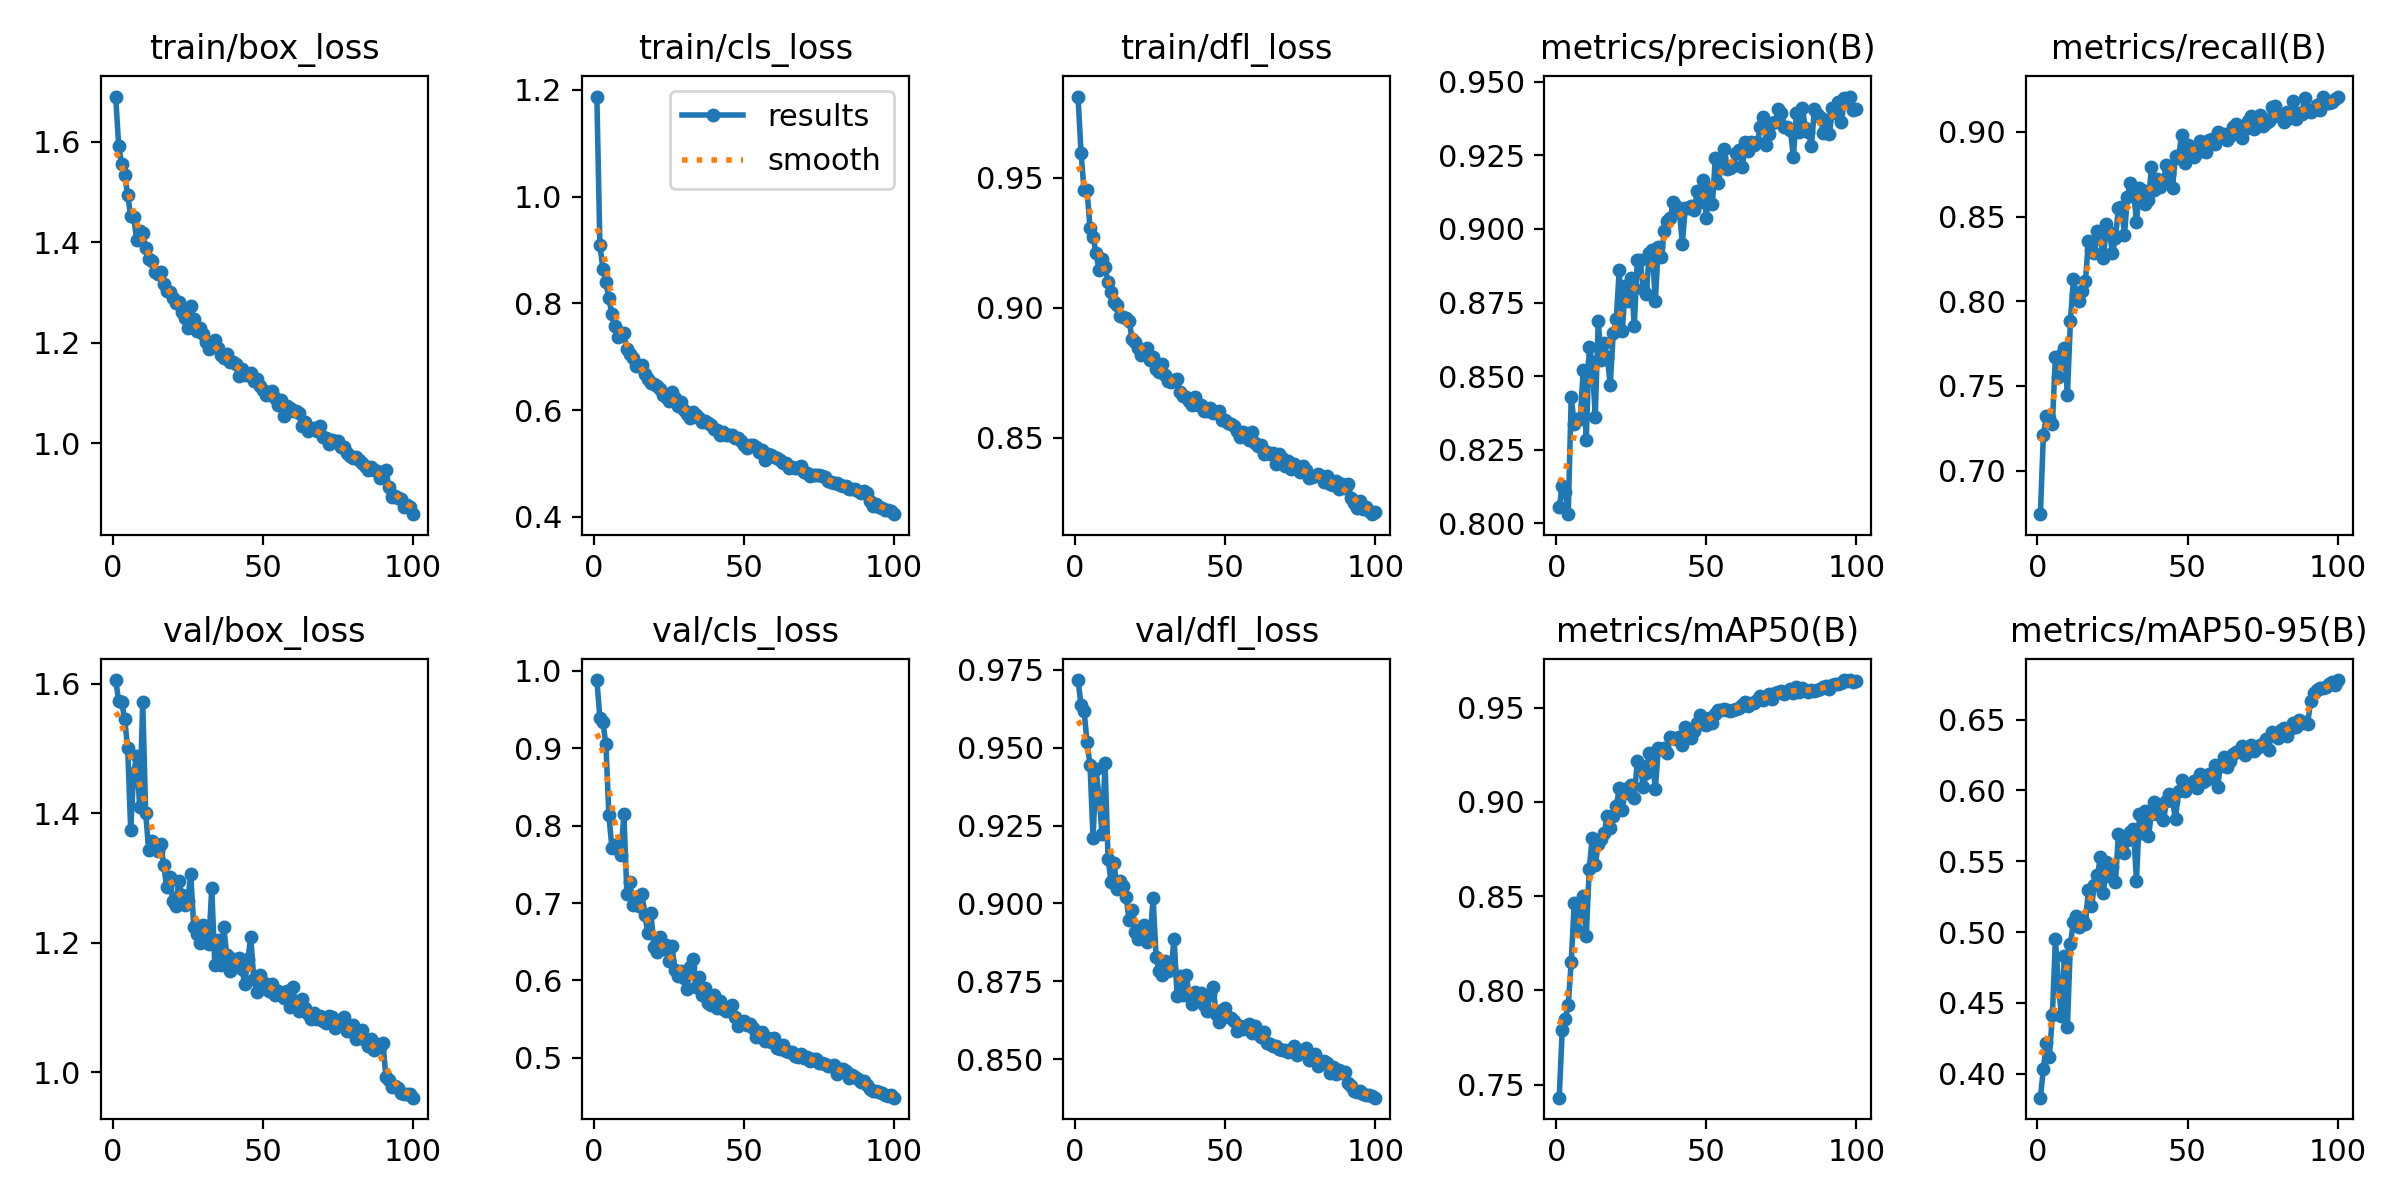

Values plotted in this chart, from the file beside it:
epoch, train/box_loss, train/cls_loss, train/dfl_loss, metrics/precision(B), metrics/recall(B), metrics/mAP50(B), metrics/mAP50-95(B), val/box_loss, val/cls_loss, val/dfl_loss, lr/pg0, lr/pg1, lr/pg2
1, 1.69, 1.187, 0.9811, 0.8054, 0.6743, 0.7431, 0.3832, 1.606, 0.9878, 0.9717, 0.0006629, 0.0006629, 0.0006629
2, 1.591, 0.9099, 0.9595, 0.8127, 0.7213, 0.7788, 0.4036, 1.573, 0.9393, 0.9636, 0.001316, 0.001316, 0.001316
3, 1.555, 0.8652, 0.9452, 0.8106, 0.732, 0.7847, 0.4216, 1.572, 0.9331, 0.9619, 0.001957, 0.001957, 0.001957
4, 1.533, 0.8398, 0.9451, 0.8032, 0.7311, 0.7922, 0.4121, 1.545, 0.9056, 0.9518, 0.001941, 0.001941, 0.001941
5, 1.494, 0.8093, 0.9306, 0.843, 0.7278, 0.8149, 0.4414, 1.5, 0.8137, 0.9444, 0.001921, 0.001921, 0.001921
6, 1.452, 0.7805, 0.9272, 0.8338, 0.7674, 0.8466, 0.495, 1.374, 0.7716, 0.9209, 0.001901, 0.001901, 0.001901
7, 1.45, 0.7571, 0.921, 0.8354, 0.7551, 0.8318, 0.4636, 1.463, 0.7751, 0.943, 0.001881, 0.001881, 0.001881
8, 1.404, 0.7376, 0.9143, 0.8354, 0.768, 0.84, 0.4409, 1.489, 0.7723, 0.9342, 0.001861, 0.001861, 0.001861
9, 1.422, 0.7443, 0.9186, 0.8522, 0.7722, 0.8499, 0.4831, 1.409, 0.7619, 0.9222, 0.001842, 0.001842, 0.001842
10, 1.418, 0.7451, 0.9154, 0.8283, 0.7445, 0.8286, 0.4332, 1.571, 0.8147, 0.9449, 0.001822, 0.001822, 0.001822
11, 1.388, 0.7149, 0.91, 0.8598, 0.7884, 0.8646, 0.4919, 1.4, 0.7121, 0.9144, 0.001802, 0.001802, 0.001802
12, 1.367, 0.7047, 0.906, 0.8549, 0.8129, 0.8808, 0.5073, 1.343, 0.727, 0.907, 0.001782, 0.001782, 0.001782
13, 1.362, 0.6977, 0.9023, 0.8362, 0.8035, 0.8663, 0.5112, 1.358, 0.6972, 0.9129, 0.001762, 0.001762, 0.001762
14, 1.342, 0.6823, 0.901, 0.8687, 0.8002, 0.8777, 0.5034, 1.352, 0.7084, 0.9045, 0.001743, 0.001743, 0.001743
15, 1.336, 0.6834, 0.8969, 0.8555, 0.8059, 0.8803, 0.5098, 1.342, 0.6959, 0.907, 0.001723, 0.001723, 0.001723
16, 1.34, 0.685, 0.8965, 0.8611, 0.8118, 0.8832, 0.5056, 1.353, 0.711, 0.9056, 0.001703, 0.001703, 0.001703
17, 1.318, 0.6683, 0.8959, 0.8566, 0.8358, 0.8925, 0.5299, 1.32, 0.6841, 0.9022, 0.001683, 0.001683, 0.001683
18, 1.302, 0.6581, 0.8949, 0.8471, 0.8303, 0.8862, 0.5182, 1.286, 0.6613, 0.8948, 0.001663, 0.001663, 0.001663
19, 1.302, 0.6515, 0.888, 0.8648, 0.8283, 0.8923, 0.533, 1.301, 0.6876, 0.8978, 0.001644, 0.001644, 0.001644
20, 1.289, 0.6497, 0.8867, 0.8693, 0.8414, 0.8976, 0.5404, 1.264, 0.6437, 0.8907, 0.001624, 0.001624, 0.001624
21, 1.278, 0.6459, 0.8843, 0.8862, 0.8376, 0.9071, 0.5529, 1.257, 0.637, 0.8885, 0.001604, 0.001604, 0.001604
22, 1.282, 0.6405, 0.8819, 0.8652, 0.8253, 0.8957, 0.5276, 1.296, 0.6563, 0.8917, 0.001584, 0.001584, 0.001584
23, 1.262, 0.6291, 0.8834, 0.8806, 0.8454, 0.907, 0.5492, 1.273, 0.6407, 0.8932, 0.001564, 0.001564, 0.001564
24, 1.25, 0.6252, 0.8844, 0.8754, 0.8411, 0.9049, 0.5394, 1.259, 0.6454, 0.8876, 0.001545, 0.001545, 0.001545
25, 1.23, 0.6167, 0.88, 0.8834, 0.8284, 0.9089, 0.5459, 1.265, 0.6253, 0.8888, 0.001525, 0.001525, 0.001525
26, 1.273, 0.6336, 0.8812, 0.8671, 0.8372, 0.902, 0.5355, 1.306, 0.6448, 0.9016, 0.001505, 0.001505, 0.001505
27, 1.246, 0.6226, 0.8765, 0.8894, 0.8552, 0.9216, 0.5693, 1.224, 0.6141, 0.8828, 0.001485, 0.001485, 0.001485
28, 1.224, 0.6075, 0.8752, 0.8894, 0.8559, 0.9195, 0.5669, 1.214, 0.6063, 0.8782, 0.001465, 0.001465, 0.001465
29, 1.228, 0.6155, 0.8783, 0.8796, 0.8394, 0.9079, 0.5559, 1.199, 0.6125, 0.8769, 0.001446, 0.001446, 0.001446
30, 1.218, 0.6009, 0.8743, 0.8779, 0.8613, 0.9155, 0.5647, 1.227, 0.6027, 0.8815, 0.001426, 0.001426, 0.001426
31, 1.202, 0.5926, 0.872, 0.8918, 0.8698, 0.9259, 0.5707, 1.209, 0.5895, 0.8784, 0.001406, 0.001406, 0.001406
32, 1.188, 0.5855, 0.8716, 0.8929, 0.8656, 0.9241, 0.5727, 1.198, 0.617, 0.8792, 0.001386, 0.001386, 0.001386
33, 1.198, 0.5961, 0.8723, 0.8755, 0.847, 0.9066, 0.5363, 1.284, 0.6272, 0.8887, 0.001366, 0.001366, 0.001366
34, 1.206, 0.5915, 0.8724, 0.8938, 0.8667, 0.9283, 0.5831, 1.166, 0.5918, 0.8701, 0.001347, 0.001347, 0.001347
35, 1.189, 0.5847, 0.8676, 0.8903, 0.8657, 0.928, 0.5698, 1.204, 0.604, 0.8767, 0.001327, 0.001327, 0.001327
36, 1.175, 0.577, 0.8662, 0.8992, 0.8573, 0.9287, 0.5855, 1.165, 0.5816, 0.8707, 0.001307, 0.001307, 0.001307
37, 1.17, 0.5788, 0.8657, 0.9026, 0.8597, 0.9258, 0.568, 1.224, 0.5909, 0.877, 0.001287, 0.001287, 0.001287
38, 1.177, 0.5768, 0.864, 0.9038, 0.879, 0.9346, 0.5835, 1.18, 0.5712, 0.8704, 0.001267, 0.001267, 0.001267
39, 1.161, 0.5727, 0.8624, 0.9092, 0.8657, 0.9338, 0.5918, 1.157, 0.5685, 0.8678, 0.001248, 0.001248, 0.001248
40, 1.161, 0.5643, 0.8656, 0.9079, 0.8721, 0.9336, 0.5832, 1.175, 0.5812, 0.8717, 0.001228, 0.001228, 0.001228
41, 1.157, 0.5632, 0.8624, 0.9063, 0.8677, 0.9345, 0.5899, 1.169, 0.5646, 0.8692, 0.001208, 0.001208, 0.001208
42, 1.134, 0.5528, 0.8626, 0.8951, 0.8718, 0.9301, 0.5788, 1.177, 0.5732, 0.8713, 0.001188, 0.001188, 0.001188
43, 1.148, 0.5598, 0.8602, 0.9071, 0.8806, 0.9396, 0.5923, 1.159, 0.5627, 0.8673, 0.001168, 0.001168, 0.001168
44, 1.135, 0.5535, 0.8601, 0.9071, 0.8753, 0.9351, 0.5978, 1.137, 0.5603, 0.8656, 0.001149, 0.001149, 0.001149
45, 1.135, 0.554, 0.8613, 0.9078, 0.8669, 0.934, 0.5925, 1.174, 0.5643, 0.871, 0.001129, 0.001129, 0.001129
46, 1.139, 0.5534, 0.8594, 0.9066, 0.886, 0.9377, 0.5797, 1.208, 0.5688, 0.8731, 0.001109, 0.001109, 0.001109
47, 1.124, 0.5483, 0.8599, 0.9128, 0.8844, 0.9418, 0.5997, 1.144, 0.5532, 0.8644, 0.001089, 0.001089, 0.001089
48, 1.127, 0.5479, 0.8603, 0.9091, 0.8982, 0.9458, 0.6073, 1.124, 0.5415, 0.862, 0.001069, 0.001069, 0.001069
49, 1.113, 0.5429, 0.8569, 0.9168, 0.8814, 0.9411, 0.5998, 1.151, 0.5448, 0.8659, 0.00105, 0.00105, 0.00105
50, 1.106, 0.5347, 0.857, 0.9038, 0.892, 0.9406, 0.6028, 1.139, 0.5472, 0.8663, 0.00103, 0.00103, 0.00103
51, 1.097, 0.5298, 0.8555, 0.9139, 0.8909, 0.9447, 0.6038, 1.137, 0.5429, 0.8634, 0.00101, 0.00101, 0.00101
52, 1.101, 0.535, 0.8552, 0.9086, 0.8854, 0.942, 0.6068, 1.125, 0.5436, 0.8633, 0.0009902, 0.0009902, 0.0009902
53, 1.105, 0.5344, 0.8546, 0.9239, 0.8873, 0.9467, 0.6017, 1.136, 0.5387, 0.8623, 0.0009704, 0.0009704, 0.0009704
54, 1.091, 0.5309, 0.8527, 0.9157, 0.8945, 0.9488, 0.6114, 1.119, 0.5275, 0.859, 0.0009506, 0.0009506, 0.0009506
55, 1.075, 0.521, 0.8503, 0.9215, 0.893, 0.9487, 0.6058, 1.125, 0.5297, 0.8605, 0.0009308, 0.0009308, 0.0009308
56, 1.086, 0.5257, 0.8523, 0.9272, 0.8879, 0.9492, 0.6076, 1.121, 0.5332, 0.8597, 0.000911, 0.000911, 0.000911
57, 1.054, 0.507, 0.8505, 0.9203, 0.8954, 0.9488, 0.6113, 1.115, 0.5223, 0.8606, 0.0008912, 0.0008912, 0.0008912
58, 1.075, 0.5179, 0.849, 0.9208, 0.896, 0.9483, 0.6089, 1.125, 0.5252, 0.8614, 0.0008714, 0.0008714, 0.0008714
59, 1.069, 0.5151, 0.8523, 0.9214, 0.8927, 0.9489, 0.6179, 1.101, 0.521, 0.8584, 0.0008516, 0.0008516, 0.0008516
60, 1.063, 0.5116, 0.8479, 0.926, 0.8999, 0.949, 0.6025, 1.132, 0.5254, 0.8605, 0.0008318, 0.0008318, 0.0008318
... 40 more rows
